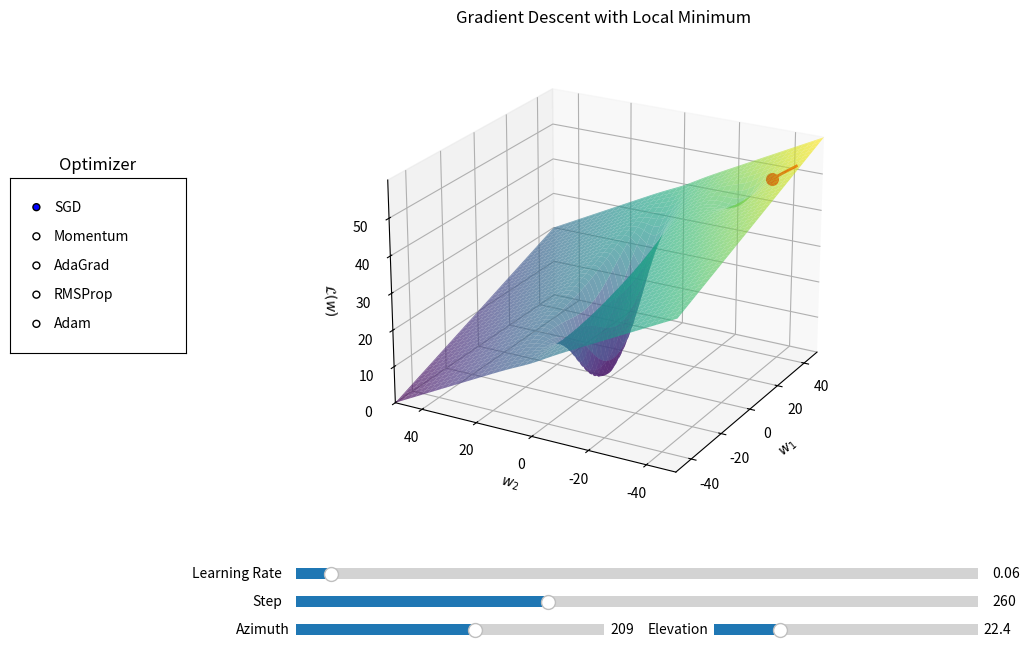

Python code for this plot:
import numpy as np
import matplotlib.pyplot as plt
from matplotlib.widgets import Slider, RadioButtons


# ------------------------------------------------------------
# Parameters for elliptical canyon shape
# ------------------------------------------------------------
a = 20.0
b = 5.0
k = 3.0
R = 1.0

# Smaller A means the global minimum is less deep
A = 30.0


# ------------------------------------------------------------
# Parameters for very small, overcomable local minimum
# ------------------------------------------------------------
local_min_center = np.array([30.0, -30.0])
local_min_depth = 4.0
local_min_sigma_x = 5.0
local_min_sigma_y = 5.0


# ------------------------------------------------------------
# Tilt of the whole loss landscape
# ------------------------------------------------------------
tilt_x = 0.2
tilt_y = -0.4
tilt_reference = np.array([0.0, 0.0])


# ------------------------------------------------------------
# Loss landscape
# ------------------------------------------------------------
def elliptical_r(x):
    return np.sqrt((x[0] / a) ** 2 + (x[1] / b) ** 2)


def f_base(x):
    r = elliptical_r(x)
    return A / (1 + np.exp(-k * (r - R)))


def local_minimum(x):
    dx = x[0] - local_min_center[0]
    dy = x[1] - local_min_center[1]

    exponent = -(
        dx**2 / (2 * local_min_sigma_x**2)
        + dy**2 / (2 * local_min_sigma_y**2)
    )

    return -local_min_depth * np.exp(exponent)


def tilt(x):
    dx = x[0] - tilt_reference[0]
    dy = x[1] - tilt_reference[1]

    return tilt_x * dx + tilt_y * dy


def f(x):
    return f_base(x) + local_minimum(x) + tilt(x)


# ------------------------------------------------------------
# Gradients
# ------------------------------------------------------------
def grad_f_base(x):
    x1, x2 = x

    denom = np.sqrt((x1 / a) ** 2 + (x2 / b) ** 2)

    if denom == 0:
        return np.array([0.0, 0.0])

    exp_term = np.exp(-k * (denom - R))
    coeff = A * (k * exp_term) / ((1 + exp_term) ** 2 * denom)

    df_dx1 = coeff * (x1 / a**2)
    df_dx2 = coeff * (x2 / b**2)

    return np.array([df_dx1, df_dx2])


def grad_local_minimum(x):
    dx = x[0] - local_min_center[0]
    dy = x[1] - local_min_center[1]

    g = local_minimum(x)

    dg_dx = g * (-dx / local_min_sigma_x**2)
    dg_dy = g * (-dy / local_min_sigma_y**2)

    return np.array([dg_dx, dg_dy])


def grad_tilt(x):
    return np.array([tilt_x, tilt_y])


def grad_f(x):
    return grad_f_base(x) + grad_local_minimum(x) + grad_tilt(x)


# ------------------------------------------------------------
# Optimizers
# ------------------------------------------------------------
class Optimizer:
    def reset(self):
        pass

    def step(self, grad):
        raise NotImplementedError


class SGD(Optimizer):
    def __init__(self, lr):
        self.lr = lr

    def reset(self):
        pass

    def step(self, grad):
        return -self.lr * grad


class Momentum(Optimizer):
    def __init__(self, lr, momentum=0.9):
        self.lr = lr
        self.momentum = momentum

    def reset(self):
        self.v = np.zeros(2)

    def step(self, grad):
        self.v = self.momentum * self.v - self.lr * grad
        return self.v


class AdaGrad(Optimizer):
    def __init__(self, lr):
        self.lr = lr

    def reset(self):
        self.h = np.zeros(2)

    def step(self, grad):
        self.h += grad**2
        return -self.lr * grad / (np.sqrt(self.h) + 1e-7)


class RMSProp(Optimizer):
    def __init__(self, lr, beta=0.9):
        self.lr = lr
        self.beta = beta

    def reset(self):
        self.eg = np.zeros(2)

    def step(self, grad):
        self.eg = self.beta * self.eg + (1 - self.beta) * grad**2
        return -self.lr * grad / (np.sqrt(self.eg) + 1e-7)


class Adam(Optimizer):
    def __init__(self, lr, beta1=0.9, beta2=0.999):
        self.lr = lr
        self.beta1 = beta1
        self.beta2 = beta2

    def reset(self):
        self.m = np.zeros(2)
        self.v = np.zeros(2)
        self.t = 0

    def step(self, grad):
        self.t += 1

        self.m = self.beta1 * self.m + (1 - self.beta1) * grad
        self.v = self.beta2 * self.v + (1 - self.beta2) * grad**2

        m_hat = self.m / (1 - self.beta1**self.t)
        v_hat = self.v / (1 - self.beta2**self.t)

        return -self.lr * m_hat / (np.sqrt(v_hat) + 1e-7)


optimizer_classes = {
    "SGD": lambda lr: SGD(lr),
    "Momentum": lambda lr: Momentum(lr),
    "AdaGrad": lambda lr: AdaGrad(lr),
    "RMSProp": lambda lr: RMSProp(lr),
    "Adam": lambda lr: Adam(lr),
}


# ------------------------------------------------------------
# Gradient descent path
# ------------------------------------------------------------
def compute_path(alpha, num_steps, optimizer_name):
    # Start in the corner, behind the local minimum
    x = np.array([34.0, -48.0])

    opt = optimizer_classes[optimizer_name](alpha)
    opt.reset()

    path = [x.copy()]

    for _ in range(num_steps - 1):
        grad = grad_f(x)
        update_step = opt.step(grad)

        # Prevent numerical explosions for very aggressive optimizer settings
        if not np.all(np.isfinite(update_step)):
            break

        if np.linalg.norm(update_step) > 20:
            update_step = update_step / np.linalg.norm(update_step) * 20

        x = x + update_step

        if not np.all(np.isfinite(x)):
            break

        path.append(x.copy())

    return np.array(path)


# ------------------------------------------------------------
# Surface data
# ------------------------------------------------------------
X = np.linspace(-50, 50, 170)
Y = np.linspace(-50, 50, 170)
X_grid, Y_grid = np.meshgrid(X, Y)

R_grid = np.sqrt((X_grid / a) ** 2 + (Y_grid / b) ** 2)

Z_base = A / (1 + np.exp(-k * (R_grid - R)))

DX = X_grid - local_min_center[0]
DY = Y_grid - local_min_center[1]

Z_local = -local_min_depth * np.exp(
    -(
        DX**2 / (2 * local_min_sigma_x**2)
        + DY**2 / (2 * local_min_sigma_y**2)
    )
)

Z_tilt = tilt_x * (X_grid - tilt_reference[0]) + tilt_y * (Y_grid - tilt_reference[1])

Z = Z_base + Z_local + Z_tilt


# ------------------------------------------------------------
# Initial values
# ------------------------------------------------------------
init_alpha = 0.06
init_steps = 260
max_steps = 700
init_optimizer = "SGD"

path = compute_path(init_alpha, max_steps, init_optimizer)
fx_path = np.array([f(p) for p in path])


# ------------------------------------------------------------
# Plot setup
# ------------------------------------------------------------
fig = plt.figure(figsize=(11, 7))

# Make space on the left for optimizer selector
plt.subplots_adjust(left=0.22, bottom=0.18)

ax = fig.add_subplot(111, projection='3d')

ax.plot_surface(
    X_grid,
    Y_grid,
    Z,
    cmap='viridis',
    alpha=0.65,
    linewidth=0,
    antialiased=True
)

line, = ax.plot([], [], [], 'r-', lw=2)

# Only current red ball, no start point
current_point = ax.scatter([], [], [], color='red', s=70)

ax.set_xlim(-50, 50)
ax.set_ylim(-50, 50)
ax.set_zlim(np.min(Z), np.max(Z))

ax.set_xlabel('$w_1$')
ax.set_ylabel('$w_2$')
ax.set_zlabel('$\\mathcal{L}(w)$')
ax.set_title("Gradient Descent with Local Minimum")


# ------------------------------------------------------------
# Slider axes
# ------------------------------------------------------------
slider_ax_alpha = plt.axes([0.28, 0.09, 0.62, 0.03])
slider_ax_step = plt.axes([0.28, 0.05, 0.62, 0.03])
slider_ax_azim = plt.axes([0.28, 0.01, 0.28, 0.03])
slider_ax_elev = plt.axes([0.66, 0.01, 0.24, 0.03])

slider_alpha = Slider(
    slider_ax_alpha,
    'Learning Rate',
    0.01,
    0.99,
    valinit=init_alpha,
    valstep=0.01
)

slider_step = Slider(
    slider_ax_step,
    'Step',
    2,
    max_steps,
    valinit=init_steps,
    valstep=1
)

slider_azim = Slider(
    slider_ax_azim,
    'Azimuth',
    0,
    360,
    valinit=209
)

slider_elev = Slider(
    slider_ax_elev,
    'Elevation',
    0,
    90,
    valinit=22.4
)


# ------------------------------------------------------------
# Optimizer selector on the left
# ------------------------------------------------------------
radio_ax = plt.axes([0.02, 0.42, 0.16, 0.25])
radio_optimizer = RadioButtons(
    radio_ax,
    list(optimizer_classes.keys()),
    active=list(optimizer_classes.keys()).index(init_optimizer)
)

radio_ax.set_title("Optimizer")


# ------------------------------------------------------------
# Update function
# ------------------------------------------------------------
def update(val):
    requested_step = int(slider_step.val)
    azim = slider_azim.val
    elev = slider_elev.val
    alpha = slider_alpha.val
    optimizer_name = radio_optimizer.value_selected

    global path, fx_path

    path = compute_path(alpha, max_steps, optimizer_name)
    fx_path = np.array([f(p) for p in path])

    # Make sure the requested step does not exceed the actually computed path
    step = min(requested_step, len(path) - 1)

    visible_path = path[:step + 1]
    visible_fx_path = fx_path[:step + 1]

    line.set_data(visible_path[:, 0], visible_path[:, 1])
    line.set_3d_properties(visible_fx_path)

    # Put red ball exactly at the last point of the visible line
    current_point._offsets3d = (
        [visible_path[-1, 0]],
        [visible_path[-1, 1]],
        [visible_fx_path[-1]]
    )

    ax.view_init(elev=elev, azim=azim)
    fig.canvas.draw_idle()


# ------------------------------------------------------------
# Connect widgets
# ------------------------------------------------------------
slider_alpha.on_changed(update)
slider_step.on_changed(update)
slider_azim.on_changed(update)
slider_elev.on_changed(update)
radio_optimizer.on_clicked(update)


# ------------------------------------------------------------
# Initial draw
# ------------------------------------------------------------
update(None)
plt.show()
